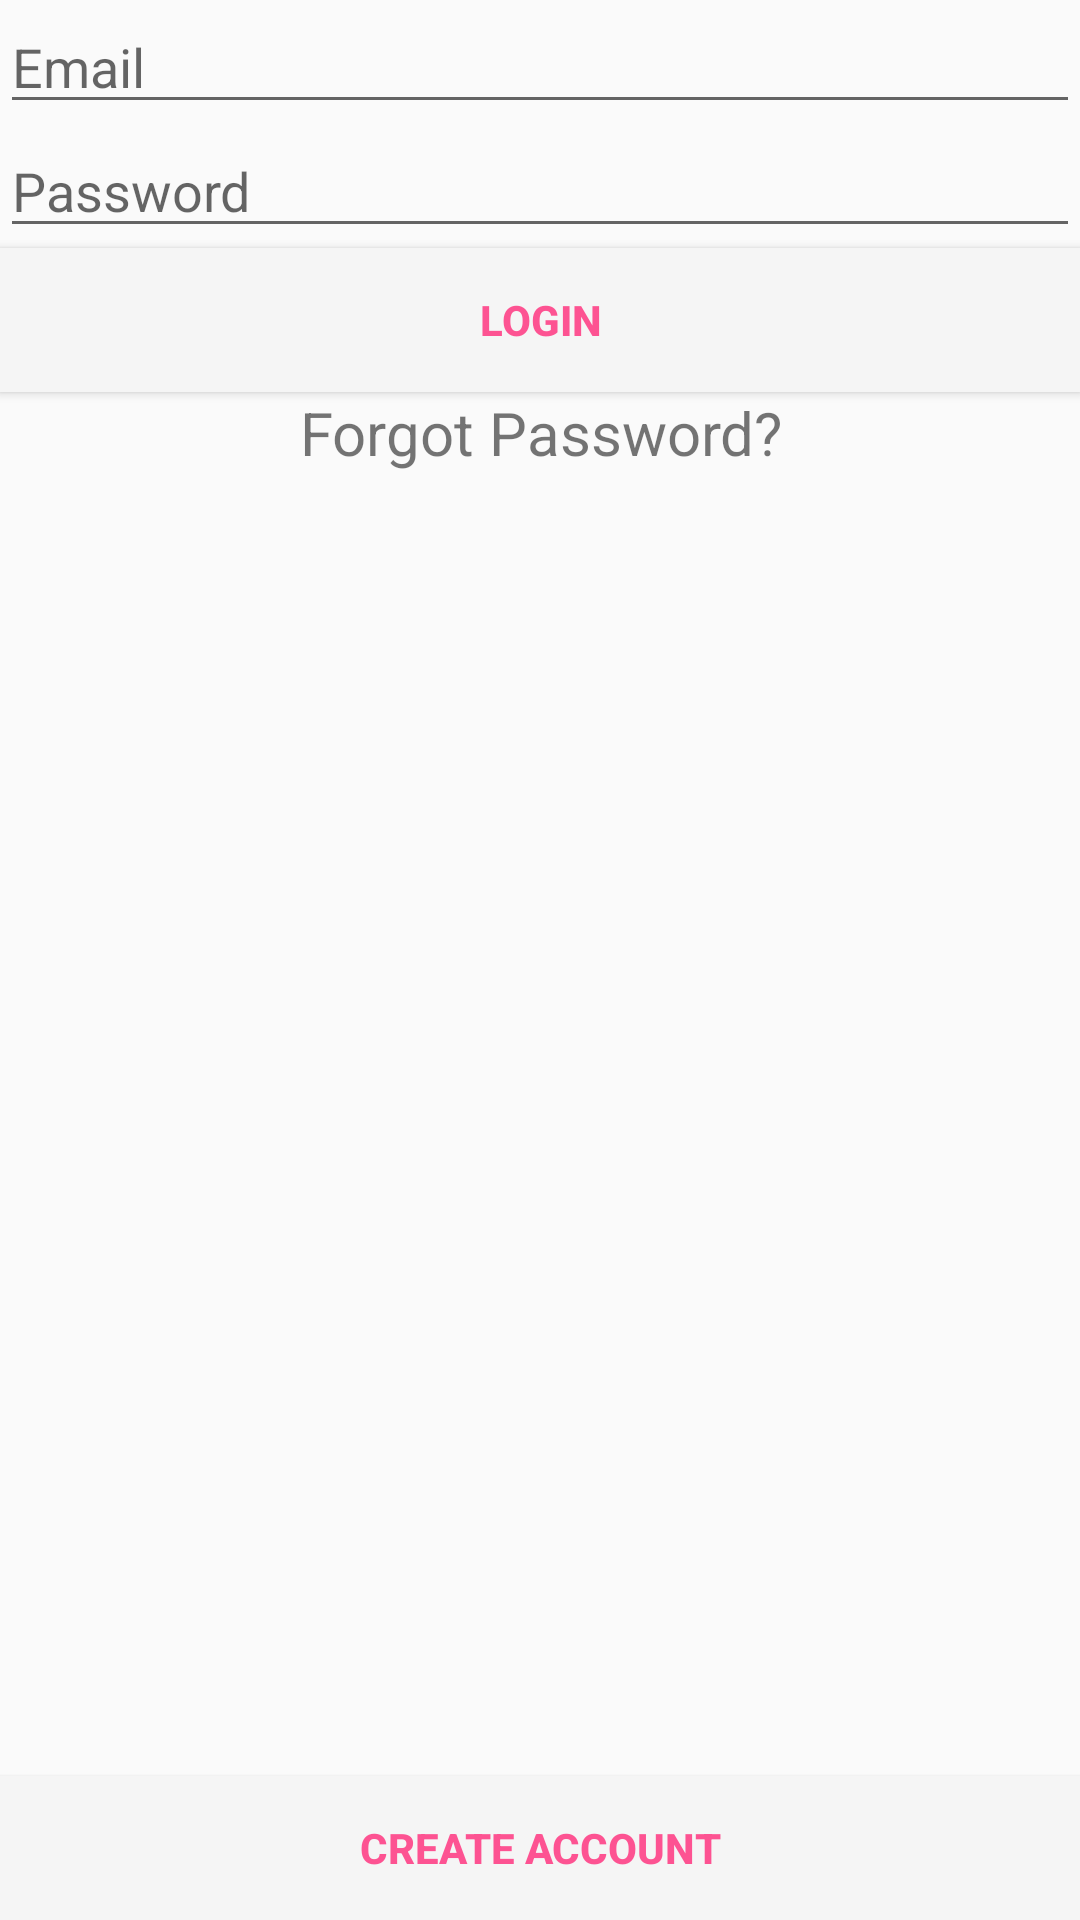

Produce the Android XML layout that renders to this screen, including the resource entries it uses.
<!-- AndroidManifest.xml: application theme AppTheme -->
<!-- res/layout/activity_login.xml -->
<?xml version="1.0" encoding="utf-8"?>
<RelativeLayout xmlns:android="http://schemas.android.com/apk/res/android"
    android:layout_width="match_parent"
    android:layout_height="match_parent">

    <EditText
        android:id="@+id/et_email"
        android:layout_width="match_parent"
        android:layout_height="wrap_content"
        android:ems="10"
        android:hint="@string/etEmail"
        android:inputType="textEmailAddress" />

    <EditText
        android:id="@+id/et_password"
        android:layout_width="match_parent"
        android:layout_height="wrap_content"
        android:layout_below="@id/et_email"
        android:ems="10"
        android:hint="@string/etPassword"
        android:inputType="textPassword" />

    <Button
        android:id="@+id/btn_login"
        android:layout_width="match_parent"
        android:layout_height="wrap_content"
        android:layout_below="@id/et_password"
        android:background="@color/WhiteSmoke"
        android:text="@string/login_title"
        android:textColor="@color/HotPink"
        android:textStyle="bold" />

    <TextView
        android:id="@+id/tv_forgot_password"
        android:layout_width="match_parent"
        android:layout_height="wrap_content"
        android:layout_below="@id/btn_login"
        android:clickable="true"
        android:gravity="center_horizontal"
        android:text="Forgot Password?"
        android:textSize="20sp" />

    <Button
        android:id="@+id/btn_register_account"
        android:layout_width="match_parent"
        android:layout_height="wrap_content"
        android:layout_alignParentBottom="true"
        android:background="@color/WhiteSmoke"
        android:text="@string/create_act"
        android:textColor="@color/HotPink"
        android:textStyle="bold" />

</RelativeLayout>
<!-- resources referenced by this layout -->
<resources>
  <color name="HotPink">#FD5392</color>
  <color name="WhiteSmoke">#F5F5F5</color>
  <string name="create_act">Create Account</string>
  <string name="etEmail">Email</string>
  <string name="etPassword">Password</string>
  <string name="login_title">Login</string>
  <style name="AppTheme" parent="@style/Theme.AppCompat.Light.DarkActionBar">
      <item name="colorPrimary">@color/HotPink</item>
      <item name="colorPrimaryDark">@color/Coral</item>
      <item name="colorAccent">@color/WhiteSmoke</item>
  
  </style>
  <color name="Coral">#F77062</color>
</resources>
